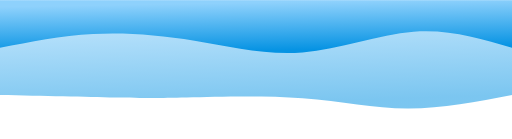
t = 0.00 s
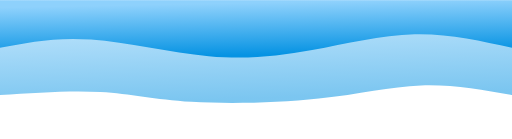
t = 0.75 s
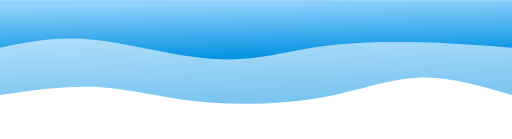
t = 1.25 s
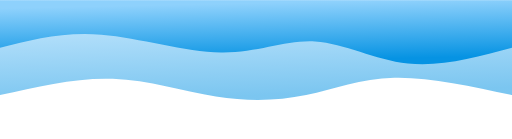
t = 2.00 s
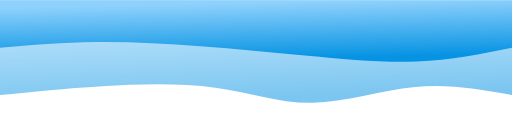
t = 2.75 s
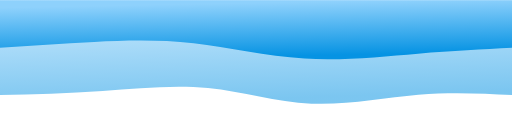
t = 3.25 s

The animated SVG that drew these frames (rendered in a browser with its animation timeline set to each time). Animation: 2 CSS @keyframes rules; one cycle of 4.00 s, repeats indefinitely.

<svg width="100%" height="100%" id="svg" viewBox="0 0 1440 390" xmlns="http://www.w3.org/2000/svg" class="transition duration-300 ease-in-out delay-150"><style>
          .path-0{
            animation:pathAnim-0 4s;
            animation-timing-function: linear;
            animation-iteration-count: infinite;
          }
          @keyframes pathAnim-0{
            0%{
              d: path("M 0,400 C 0,400 0,133 0,133 C 99.64593301435409,113.72727272727273 199.29186602870817,94.45454545454547 294,95 C 388.70813397129183,95.54545454545453 478.47846889952143,115.90909090909088 589,124 C 699.5215311004786,132.09090909090912 830.7942583732059,127.90909090909092 915,126 C 999.2057416267941,124.09090909090908 1036.3444976076555,124.45454545454545 1116,126 C 1195.6555023923445,127.54545454545455 1317.8277511961724,130.27272727272728 1440,133 C 1440,133 1440,400 1440,400 Z");
            }
            25%{
              d: path("M 0,400 C 0,400 0,133 0,133 C 79.85645933014354,159.67942583732057 159.71291866028707,186.35885167464113 243,182 C 326.2870813397129,177.64114832535887 413.0047846889952,142.244019138756 528,123 C 642.9952153110048,103.75598086124401 786.2679425837321,100.66507177033492 897,110 C 1007.7320574162679,119.33492822966508 1085.9234449760766,141.0956937799043 1171,147 C 1256.0765550239234,152.9043062200957 1348.0382775119617,142.95215311004785 1440,133 C 1440,133 1440,400 1440,400 Z");
            }
            50%{
              d: path("M 0,400 C 0,400 0,133 0,133 C 117.70334928229664,158.66507177033492 235.40669856459328,184.33014354066987 331,182 C 426.5933014354067,179.66985645933013 500.07655502392345,149.3444976076555 579,133 C 657.9234449760766,116.65550239234449 742.2870813397129,114.29186602870814 833,129 C 923.7129186602871,143.70813397129186 1020.7751196172248,175.48803827751195 1123,179 C 1225.2248803827752,182.51196172248805 1332.6124401913876,157.75598086124404 1440,133 C 1440,133 1440,400 1440,400 Z");
            }
            75%{
              d: path("M 0,400 C 0,400 0,133 0,133 C 78.89952153110048,145.60287081339715 157.79904306220095,158.20574162679426 253,147 C 348.20095693779905,135.79425837320574 459.7033492822967,100.7799043062201 556,104 C 652.2966507177033,107.2200956937799 733.3875598086123,148.67464114832535 835,162 C 936.6124401913877,175.32535885167465 1058.7464114832537,160.52153110047846 1163,151 C 1267.2535885167463,141.47846889952154 1353.6267942583731,137.23923444976077 1440,133 C 1440,133 1440,400 1440,400 Z");
            }
            100%{
              d: path("M 0,400 C 0,400 0,133 0,133 C 99.64593301435409,113.72727272727273 199.29186602870817,94.45454545454547 294,95 C 388.70813397129183,95.54545454545453 478.47846889952143,115.90909090909088 589,124 C 699.5215311004786,132.09090909090912 830.7942583732059,127.90909090909092 915,126 C 999.2057416267941,124.09090909090908 1036.3444976076555,124.45454545454545 1116,126 C 1195.6555023923445,127.54545454545455 1317.8277511961724,130.27272727272728 1440,133 C 1440,133 1440,400 1440,400 Z");
            }
          }</style><defs><linearGradient id="gradient" x1="42%" y1="1%" x2="58%" y2="99%"><stop offset="5%" stop-color="#0693e3"></stop><stop offset="95%" stop-color="#8ed1fc"></stop></linearGradient></defs><path d="M 0,400 C 0,400 0,133 0,133 C 99.64593301435409,113.72727272727273 199.29186602870817,94.45454545454547 294,95 C 388.70813397129183,95.54545454545453 478.47846889952143,115.90909090909088 589,124 C 699.5215311004786,132.09090909090912 830.7942583732059,127.90909090909092 915,126 C 999.2057416267941,124.09090909090908 1036.3444976076555,124.45454545454545 1116,126 C 1195.6555023923445,127.54545454545455 1317.8277511961724,130.27272727272728 1440,133 C 1440,133 1440,400 1440,400 Z" stroke="none" stroke-width="0" fill="url(#gradient)" fill-opacity="0.53" class="transition-all duration-300 ease-in-out delay-150 path-0" transform="rotate(-180 720 200)"></path><style>
          .path-1{
            animation:pathAnim-1 4s;
            animation-timing-function: linear;
            animation-iteration-count: infinite;
          }
          @keyframes pathAnim-1{
            0%{
              d: path("M 0,400 C 0,400 0,266 0,266 C 89.10047846889952,292.3732057416268 178.20095693779905,318.7464114832536 277,311 C 375.79904306220095,303.2535885167464 484.2966507177034,261.3875598086124 589,253 C 693.7033492822966,244.61244019138755 794.6124401913877,269.70334928229664 893,286 C 991.3875598086123,302.29665071770336 1087.2535885167463,309.79904306220095 1178,305 C 1268.7464114832537,300.20095693779905 1354.3732057416269,283.1004784688995 1440,266 C 1440,266 1440,400 1440,400 Z");
            }
            25%{
              d: path("M 0,400 C 0,400 0,266 0,266 C 90.01913875598083,284.2392344497608 180.03827751196167,302.47846889952154 273,302 C 365.96172248803833,301.52153110047846 461.8660287081341,282.3253588516746 553,262 C 644.1339712918659,241.6746411483254 730.4976076555023,220.2200956937799 840,228 C 949.5023923444977,235.7799043062201 1082.1435406698563,272.79425837320576 1186,284 C 1289.8564593301437,295.20574162679424 1364.9282296650717,280.6028708133971 1440,266 C 1440,266 1440,400 1440,400 Z");
            }
            50%{
              d: path("M 0,400 C 0,400 0,266 0,266 C 100.04784688995213,238.98564593301435 200.09569377990425,211.9712918660287 293,222 C 385.90430622009575,232.0287081339713 471.665071770335,279.1004784688995 554,284 C 636.334928229665,288.8995215311005 715.244019138756,251.62679425837325 818,253 C 920.755980861244,254.37320574162675 1047.358851674641,294.39234449760767 1155,303 C 1262.641148325359,311.60765550239233 1351.3205741626793,288.8038277511962 1440,266 C 1440,266 1440,400 1440,400 Z");
            }
            75%{
              d: path("M 0,400 C 0,400 0,266 0,266 C 81.14832535885165,251.63636363636363 162.2966507177033,237.27272727272725 260,229 C 357.7033492822967,220.72727272727275 471.9617224880384,218.5454545454546 582,230 C 692.0382775119616,241.4545454545454 797.8564593301435,266.54545454545456 896,276 C 994.1435406698565,285.45454545454544 1084.6124401913876,279.27272727272725 1174,275 C 1263.3875598086124,270.72727272727275 1351.6937799043062,268.3636363636364 1440,266 C 1440,266 1440,400 1440,400 Z");
            }
            100%{
              d: path("M 0,400 C 0,400 0,266 0,266 C 89.10047846889952,292.3732057416268 178.20095693779905,318.7464114832536 277,311 C 375.79904306220095,303.2535885167464 484.2966507177034,261.3875598086124 589,253 C 693.7033492822966,244.61244019138755 794.6124401913877,269.70334928229664 893,286 C 991.3875598086123,302.29665071770336 1087.2535885167463,309.79904306220095 1178,305 C 1268.7464114832537,300.20095693779905 1354.3732057416269,283.1004784688995 1440,266 C 1440,266 1440,400 1440,400 Z");
            }
          }</style><defs><linearGradient id="gradient" x1="42%" y1="1%" x2="58%" y2="99%"><stop offset="5%" stop-color="#0693e3"></stop><stop offset="95%" stop-color="#8ed1fc"></stop></linearGradient></defs><path d="M 0,400 C 0,400 0,266 0,266 C 89.10047846889952,292.3732057416268 178.20095693779905,318.7464114832536 277,311 C 375.79904306220095,303.2535885167464 484.2966507177034,261.3875598086124 589,253 C 693.7033492822966,244.61244019138755 794.6124401913877,269.70334928229664 893,286 C 991.3875598086123,302.29665071770336 1087.2535885167463,309.79904306220095 1178,305 C 1268.7464114832537,300.20095693779905 1354.3732057416269,283.1004784688995 1440,266 C 1440,266 1440,400 1440,400 Z" stroke="none" stroke-width="0" fill="url(#gradient)" fill-opacity="1" class="transition-all duration-300 ease-in-out delay-150 path-1" transform="rotate(-180 720 200)"></path></svg>
